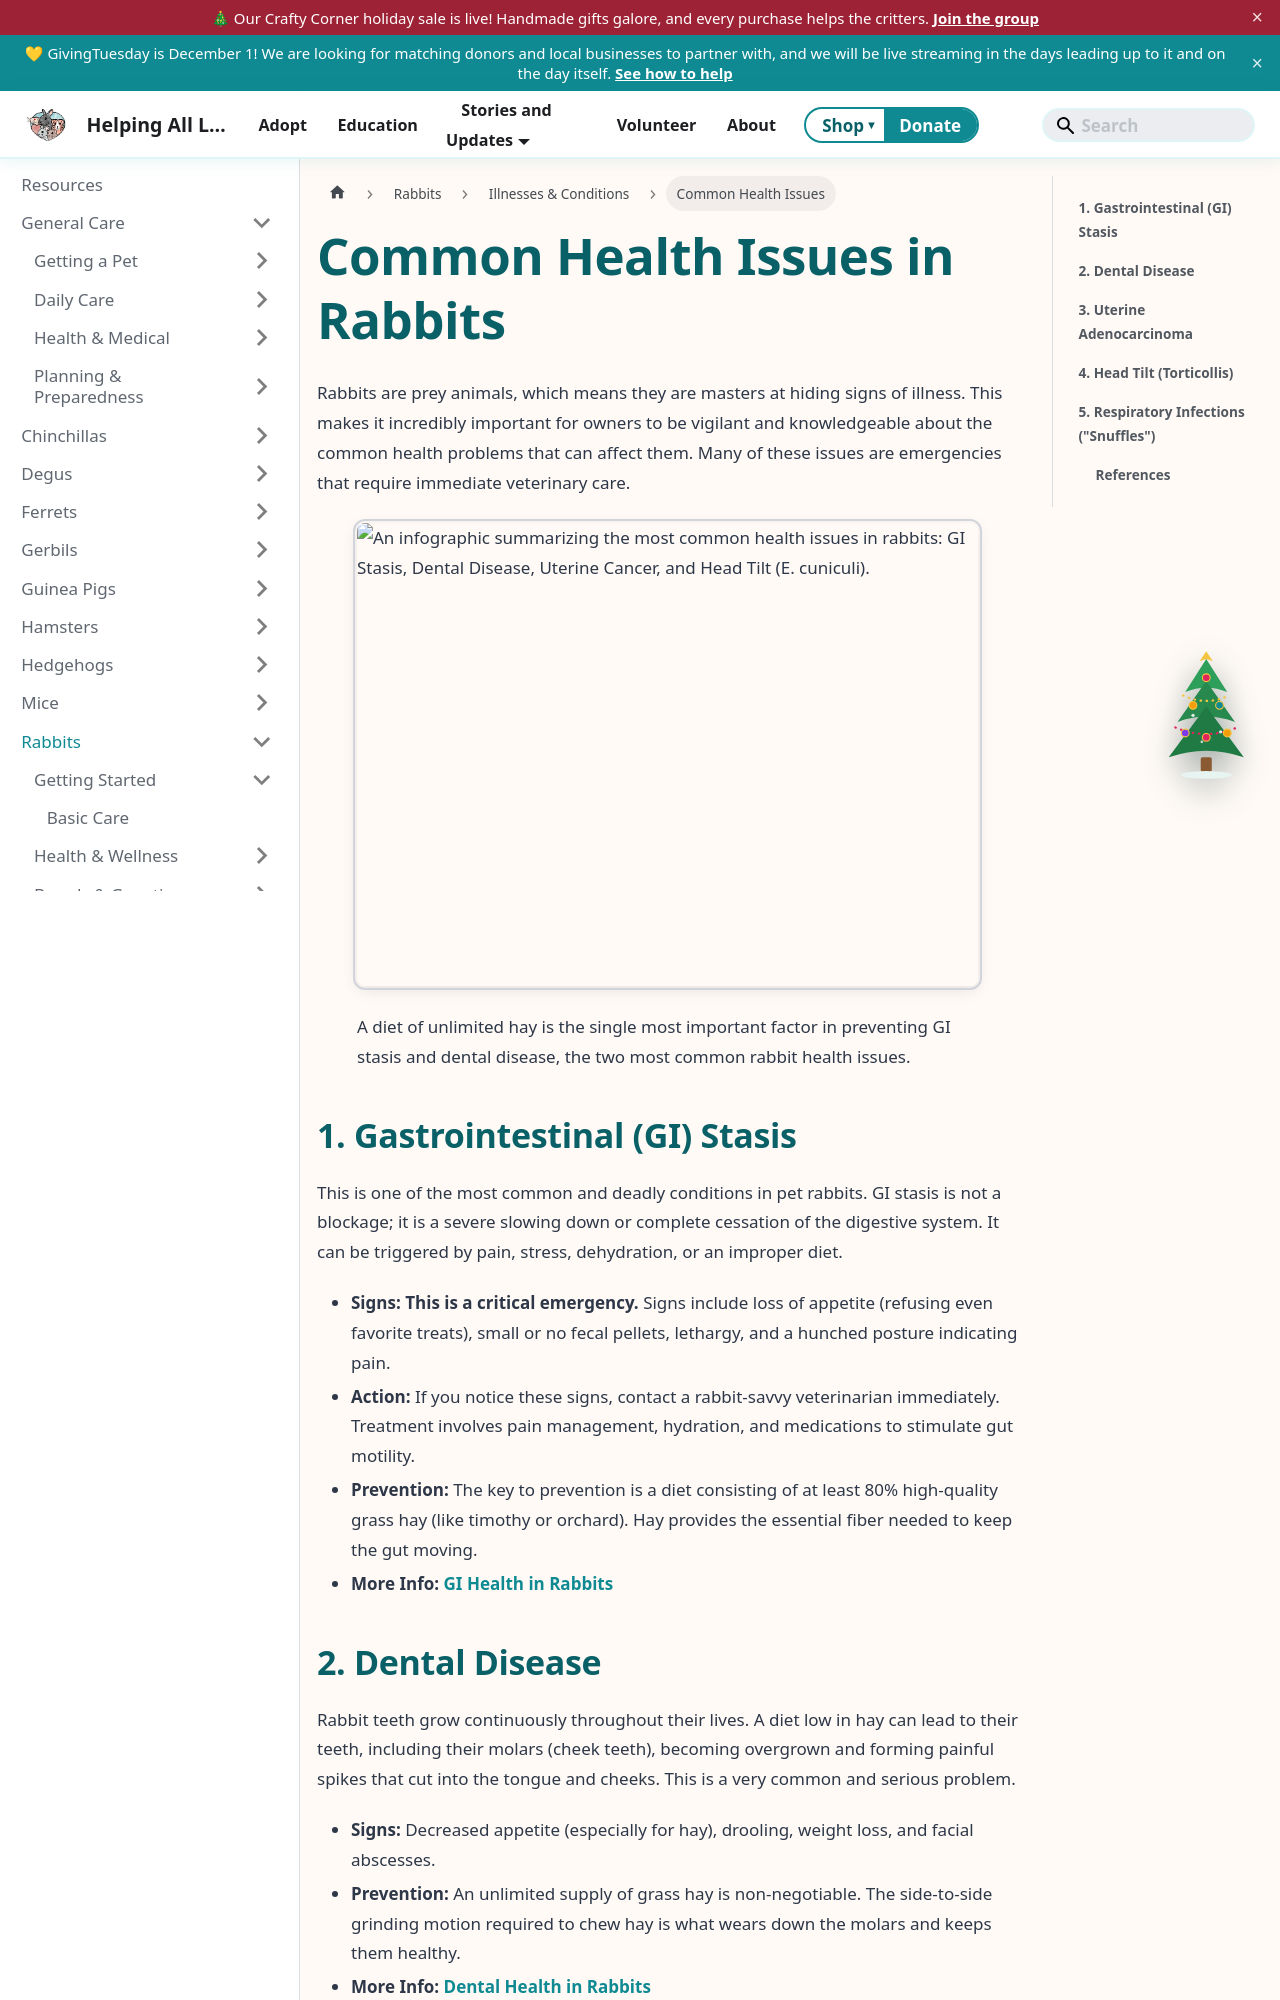

repository: AlannaBurke/haltrescue · page: docs/Rabbits/illnesses-and-conditions/common-health-issues.html · generator: docusaurus

---
sidebar_position: 1
sidebar_label: Common Health Issues
tags: [rabbits, GI stasis, dental disease, respiratory infection, neurological, cancer]
description: "An overview of the most common and serious health issues affecting pet rabbits, including the critical emergencies of GI stasis, the importance of dental health, and the high rate of uterine cancer in unspayed females."
image: /img/rabbits/rabbit-common-health-issues.png
---

# Common Health Issues in Rabbits

Rabbits are prey animals, which means they are masters at hiding signs of illness. This makes it incredibly important for owners to be vigilant and knowledgeable about the common health problems that can affect them. Many of these issues are emergencies that require immediate veterinary care.

<figure>
    ![An infographic summarizing the most common health issues in rabbits: GI Stasis, Dental Disease, Uterine Cancer, and Head Tilt (E. cuniculi).](/img/rabbits/rabbit-common-health-issues.png)
    <figcaption>A diet of unlimited hay is the single most important factor in preventing GI stasis and dental disease, the two most common rabbit health issues.</figcaption>
</figure>

## 1. Gastrointestinal (GI) Stasis

This is one of the most common and deadly conditions in pet rabbits. GI stasis is not a blockage; it is a severe slowing down or complete cessation of the digestive system. It can be triggered by pain, stress, dehydration, or an improper diet.

*   **Signs:** **This is a critical emergency.** Signs include loss of appetite (refusing even favorite treats), small or no fecal pellets, lethargy, and a hunched posture indicating pain.
*   **Action:** If you notice these signs, contact a rabbit-savvy veterinarian immediately. Treatment involves pain management, hydration, and medications to stimulate gut motility.
*   **Prevention:** The key to prevention is a diet consisting of at least 80% high-quality grass hay (like timothy or orchard). Hay provides the essential fiber needed to keep the gut moving. 
*   **More Info:** [GI Health in Rabbits](./gi-health)
